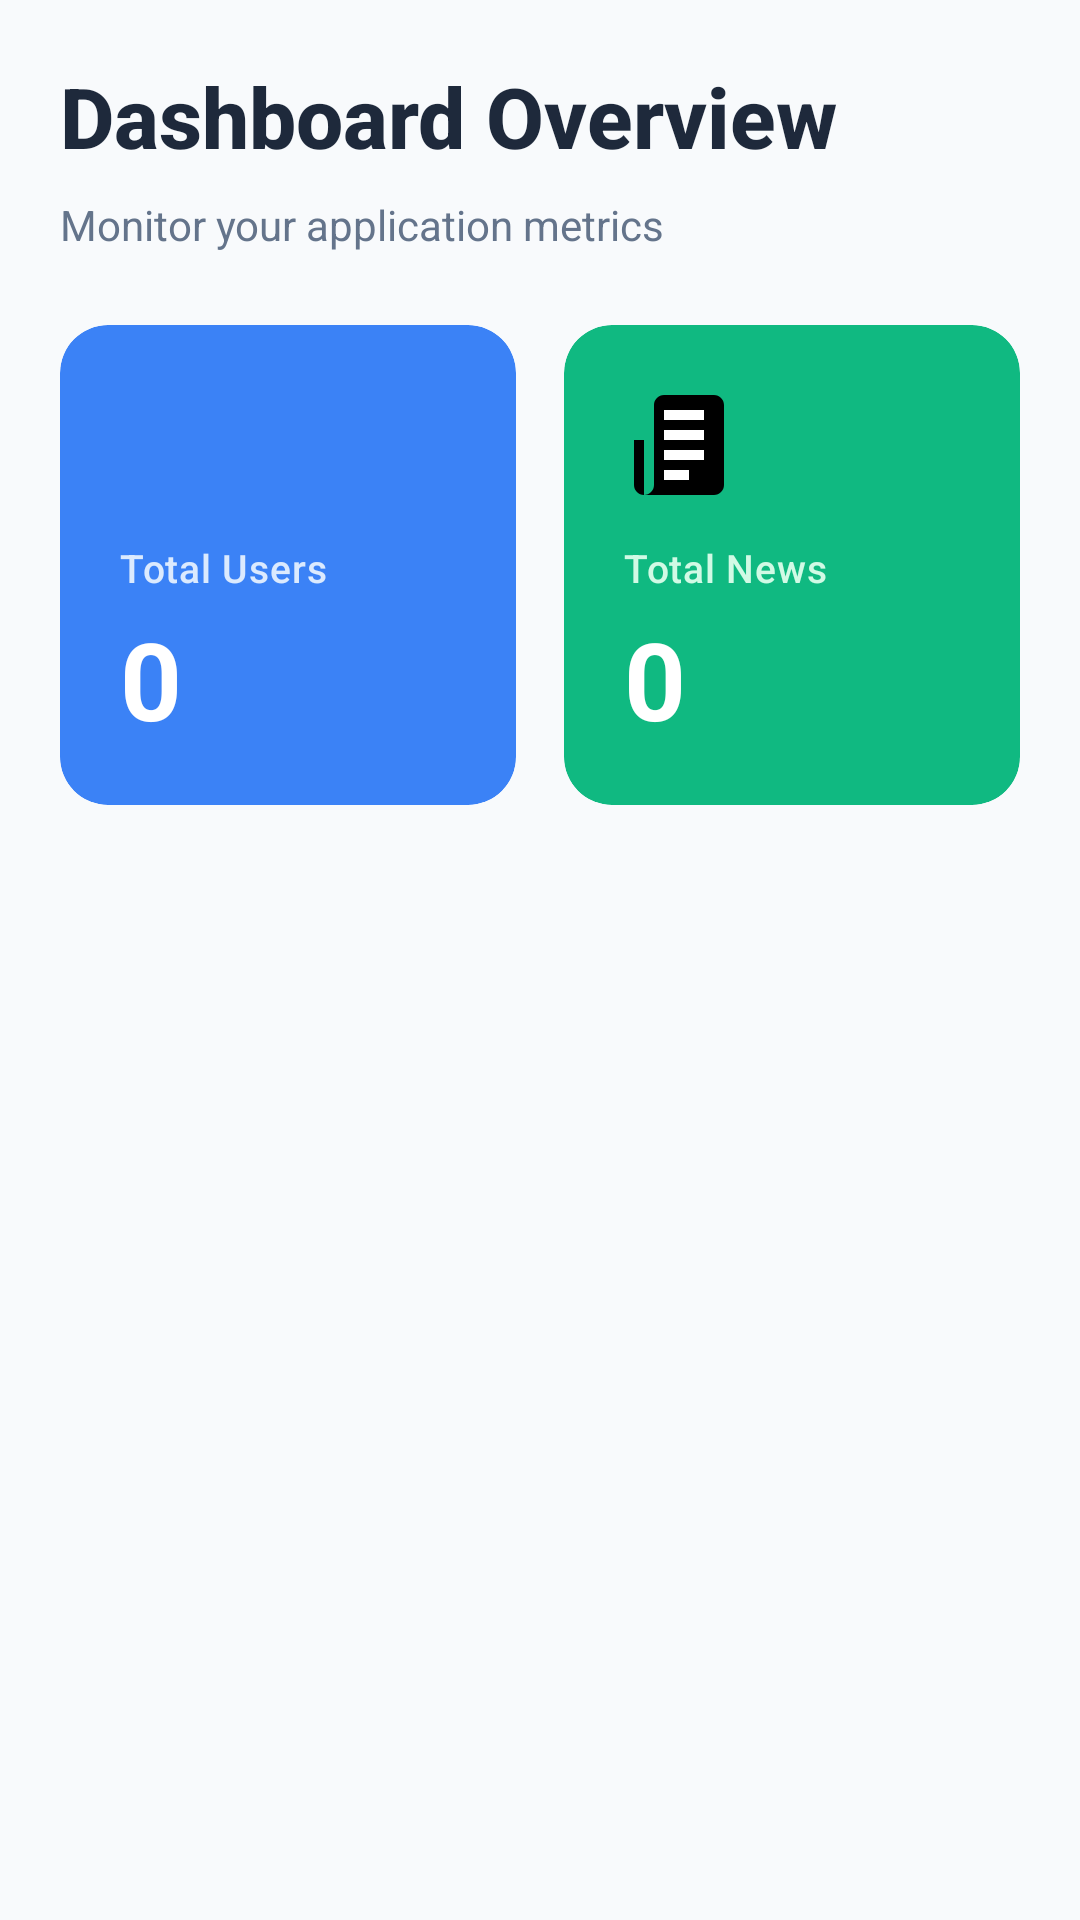

Layout XML and referenced resources for this Android screen:
<!-- AndroidManifest.xml: application theme Theme.FloodWatch -->
<!-- res/layout/fragment_admin_dashboard.xml -->
<?xml version="1.0" encoding="utf-8"?>

<ScrollView xmlns:android="http://schemas.android.com/apk/res/android"
    xmlns:app="http://schemas.android.com/apk/res-auto"
    android:layout_width="match_parent"
    android:layout_height="match_parent"
    android:background="#F8FAFC">

    <LinearLayout
        android:layout_width="match_parent"
        android:layout_height="wrap_content"
        android:orientation="vertical"
        android:padding="20dp">

        
        <TextView
            android:layout_width="wrap_content"
            android:layout_height="wrap_content"
            android:text="Dashboard Overview"
            android:textSize="28sp"
            android:textStyle="bold"
            android:textColor="#1E293B"
            android:fontFamily="sans-serif-medium"
            android:layout_marginBottom="8dp" />

        <TextView
            android:layout_width="wrap_content"
            android:layout_height="wrap_content"
            android:text="Monitor your application metrics"
            android:textSize="14sp"
            android:textColor="#64748B"
            android:layout_marginBottom="24dp" />

        
        <LinearLayout
            android:layout_width="match_parent"
            android:layout_height="wrap_content"
            android:orientation="horizontal"
            android:weightSum="2"
            android:layout_marginBottom="16dp">

            
            <androidx.cardview.widget.CardView
                android:layout_width="0dp"
                android:layout_height="160dp"
                android:layout_weight="1"
                android:layout_marginEnd="8dp"
                app:cardCornerRadius="16dp"
                app:cardElevation="0dp"
                android:backgroundTint="#3B82F6">

                <LinearLayout
                    android:layout_width="match_parent"
                    android:layout_height="match_parent"
                    android:orientation="vertical"
                    android:padding="20dp"
                    android:gravity="center_vertical">

                    
                    <View
                        android:layout_width="40dp"
                        android:layout_height="40dp"
                        android:background="@drawable/ic_user"
                        android:layout_marginBottom="12dp" />

                    <TextView
                        android:layout_width="wrap_content"
                        android:layout_height="wrap_content"
                        android:text="Total Users"
                        android:textColor="#DBEAFE"
                        android:textSize="13sp"
                        android:fontFamily="sans-serif-medium"
                        android:letterSpacing="0.02" />

                    <TextView
                        android:id="@+id/totalUsersText"
                        android:layout_width="wrap_content"
                        android:layout_height="wrap_content"
                        android:text="0"
                        android:textColor="#FFFFFF"
                        android:textSize="36sp"
                        android:textStyle="bold"
                        android:fontFamily="sans-serif"
                        android:layout_marginTop="4dp" />


                </LinearLayout>
            </androidx.cardview.widget.CardView>

            
            <androidx.cardview.widget.CardView
                android:layout_width="0dp"
                android:layout_height="160dp"
                android:layout_weight="1"
                android:layout_marginStart="8dp"
                app:cardCornerRadius="16dp"
                app:cardElevation="0dp"
                android:backgroundTint="#10B981">

                <LinearLayout
                    android:layout_width="match_parent"
                    android:layout_height="match_parent"
                    android:orientation="vertical"
                    android:padding="20dp"
                    android:gravity="center_vertical">

                    <View
                        android:layout_width="40dp"
                        android:layout_height="40dp"
                        android:background="@drawable/ic_newspaper"
                        android:layout_marginBottom="12dp" />

                    <TextView
                        android:layout_width="wrap_content"
                        android:layout_height="wrap_content"
                        android:text="Total News"
                        android:textColor="#D1FAE5"
                        android:textSize="13sp"
                        android:fontFamily="sans-serif-medium"
                        android:letterSpacing="0.02" />

                    <TextView
                        android:id="@+id/totalNewsText"
                        android:layout_width="wrap_content"
                        android:layout_height="wrap_content"
                        android:text="0"
                        android:textColor="#FFFFFF"
                        android:textSize="36sp"
                        android:textStyle="bold"
                        android:fontFamily="sans-serif"
                        android:layout_marginTop="4dp" />
                </LinearLayout>
            </androidx.cardview.widget.CardView>
        </LinearLayout>

        
        <LinearLayout
            android:layout_width="match_parent"
            android:layout_height="wrap_content"
            android:orientation="horizontal"
            android:weightSum="2"/>
    </LinearLayout>
</ScrollView>
<!-- resources referenced by this layout -->
<resources>
  <!-- drawable ic_newspaper (drawable) -->
  <?xml version="1.0" encoding="utf-8"?>
  
  <vector xmlns:android="http://schemas.android.com/apk/res/android"
      android:width="24dp"
      android:height="24dp"
      android:viewportWidth="24"
      android:viewportHeight="24">
      <path
          android:fillColor="#000000"
          android:pathData="M4,22 L18,22 C19.1,22 20,21.1 20,20 L20,4 C20,2.9 19.1,2 18,2 L8,2 C6.9,2 6,2.9 6,4 L6,20 C6,21.1 5.1,22 4,22 C2.9,22 2,21.1 2,20 L2,11 L4,11 Z"/>
      <path
          android:strokeColor="#FFFFFF"
          android:strokeWidth="2"
          android:fillColor="#00000000"
          android:pathData="M8,6 L16,6 M8,10 L16,10 M8,14 L16,14 M8,18 L13,18"/>
  </vector>
  <style name="Theme.FloodWatch" parent="Theme.MaterialComponents.DayNight.NoActionBar">
          <item name="colorPrimary">#2196F3</item>
          <item name="colorPrimaryVariant">#1976D2</item>
          <item name="colorOnPrimary">@android:color/white</item>
          <item name="colorSecondary">#FF9800</item>
          <item name="colorSecondaryVariant">#F57C00</item>
          <item name="colorOnSecondary">@android:color/white</item>
          <item name="android:statusBarColor">#1976D2</item>
      </style>
</resources>
